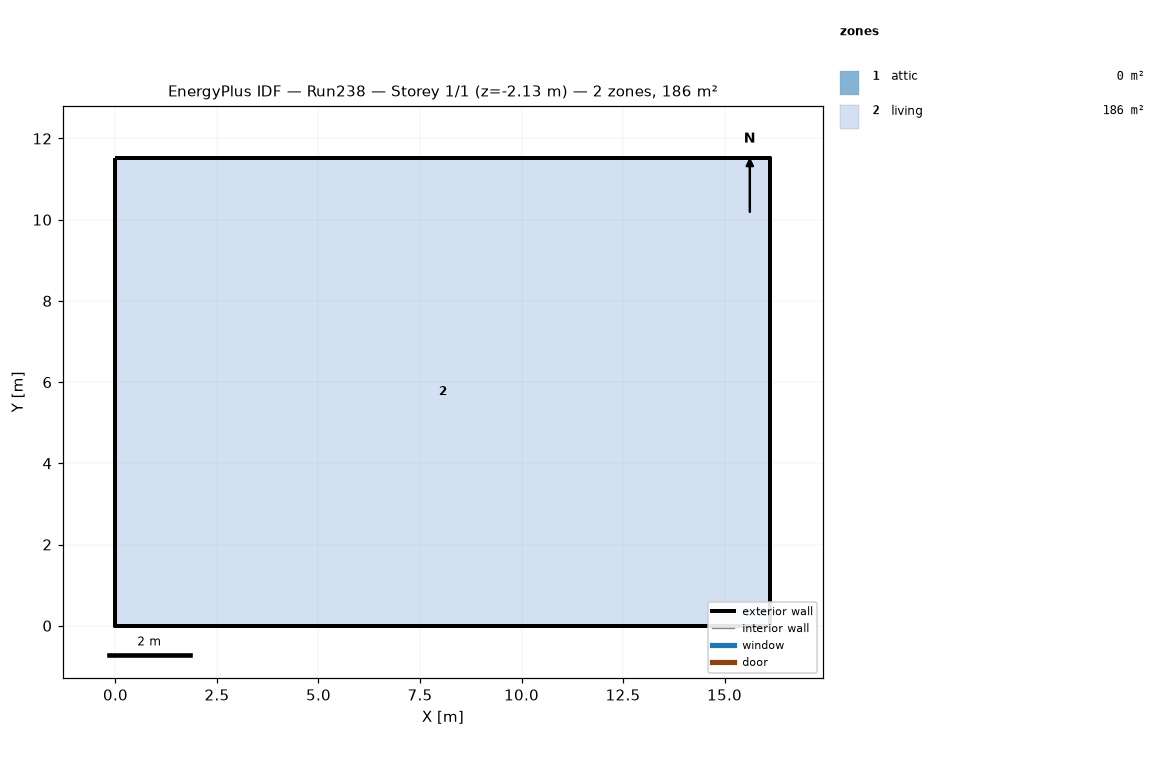
=== STOREY PLAN SPEC (per zone: floor XY polygon, exterior-wall plan segments, windows/doors) ===
zone 1: attic  (0.0 m²)
  exterior wall: (16.13, 0.00) – (16.13, 11.52) – (16.13, 5.76)  [17.3 m]
  exterior wall: (0.00, 11.52) – (0.00, 0.00) – (0.00, 5.76)  [17.3 m]
zone 2: living  (185.8 m²)
  floor: (0.00, 0.00) (0.00, 11.52) (16.13, 11.52) (16.13, 0.00)
  exterior wall: (0.00, 0.00) – (16.13, 0.00)  [16.1 m] x2 surfaces
  exterior wall: (16.13, 0.00) – (16.13, 11.52)  [11.5 m] x2 surfaces
  exterior wall: (16.13, 11.52) – (0.00, 11.52)  [16.1 m] x2 surfaces
  exterior wall: (0.00, 11.52) – (0.00, 0.00)  [11.5 m] x2 surfaces
  interior walls: 4

=== DERIVED (storey summary) ===
Building: Run238
Storey: 1 of 1  (floor level z = -2.13 m)
Storey gross floor area: 185.8 m²
Zones on this storey: 2
  - attic: floor 0.0 m²; exterior wall 34.6 m (15.8 m²); WWR 0.0%
  - living: floor 185.8 m²; exterior wall 55.3 m (219.1 m²); WWR 0.0%
Zone adjacency: (none detected)